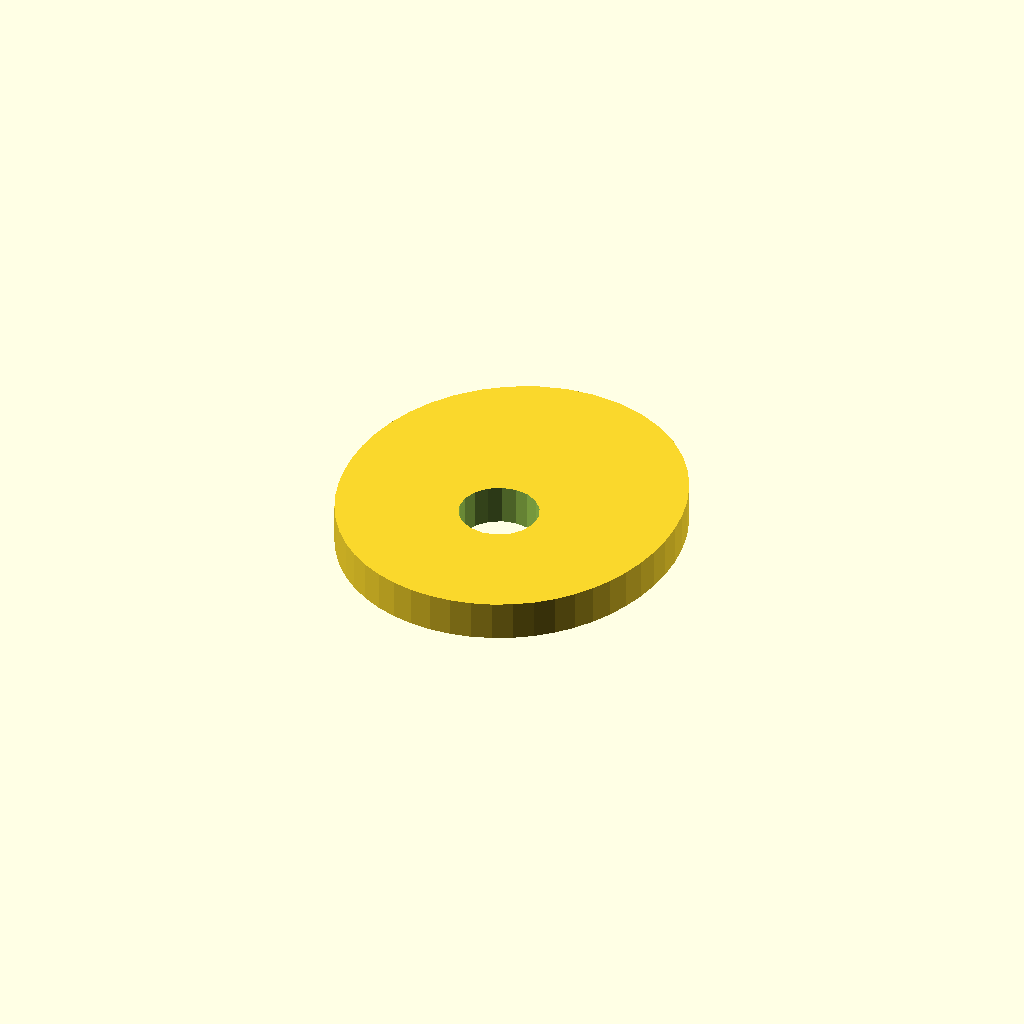
Cell 1: rendered with the file's own defaults.
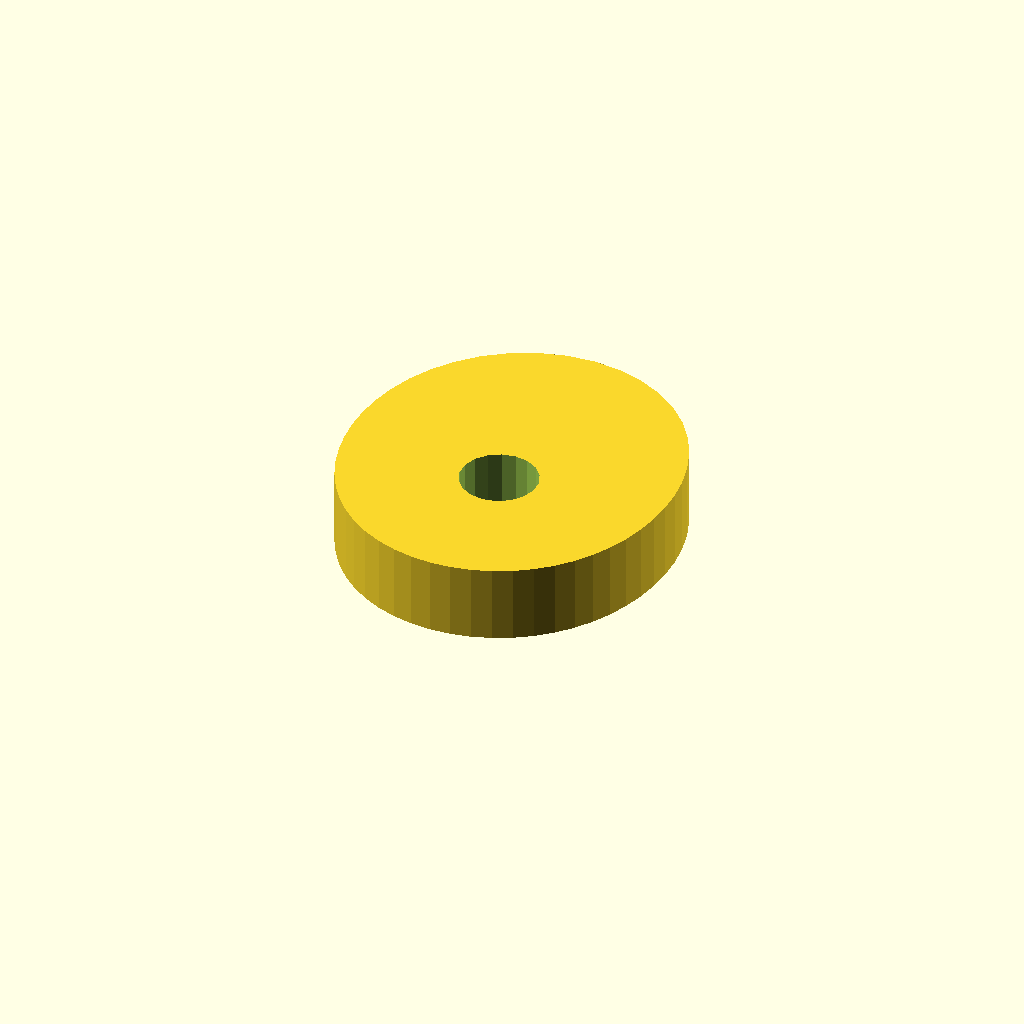
Cell 2: the same model with plate_t = 16.
One fixed orthographic camera (rotation 55°, 0°, 25°; colour scheme Cornfield) for every cell.
OpenSCAD source file optional_data/data/sketch4/camplates/part_0090.scad:
$fn = 32;

// ----------------------------------------------------------------------
// Cam plate: single_lobe cam, base R32
// ----------------------------------------------------------------------

// --- parameters (mm) ---
base_r = 32;              // base circle radius
lobe_h = 12;              // cam lobe rise
bore_r = 8;               // shaft bore radius
plate_t = 8;              // plate thickness, Z (extrusion height)

profile = [[67.375, 32], [67.75, 36.46], [67.675, 41.057], [67.103, 45.763], [65.972, 50.531], [64.217, 55.282], [61.779, 59.904], [58.622, 64.251], [54.748, 68.153], [50.208, 71.432], [45.107, 73.918], [39.598, 75.472], [33.875, 76], [28.152, 75.472], [22.643, 73.918], [17.542, 71.432], [13.002, 68.153], [9.128, 64.251], [5.971, 59.904], [3.533, 55.282], [1.778, 50.531], [0.648, 45.763], [0.075, 41.057], [0, 36.46], [0.375, 32], [1.171, 27.694], [2.375, 23.56], [3.985, 19.619], [6, 15.906], [8.416, 12.465], [11.221, 9.346], [14.387, 6.602], [17.873, 4.284], [21.629, 2.435], [25.593, 1.09], [29.698, 0.274], [33.875, 0], [38.052, 0.274], [42.157, 1.09], [46.121, 2.435], [49.877, 4.284], [53.363, 6.602], [56.529, 9.346], [59.334, 12.465], [61.75, 15.906], [63.765, 19.619], [65.375, 23.56], [66.579, 27.694]];  // primary outline, 48 points, counter clockwise
void_1 = [[41.728, 33.526], [40.732, 36.12], [38.91, 38.217], [36.48, 39.564], [33.735, 39.999], [31.008, 39.469], [28.627, 38.038], [26.878, 35.878], [25.974, 33.251], [26.022, 30.474], [27.018, 27.88], [28.841, 25.783], [31.271, 24.436], [34.015, 24.001], [36.742, 24.531], [39.124, 25.962], [40.872, 28.122], [41.777, 30.749]];  // shaft bore, 18 points

// --- the one profile operation ---
difference() {
  linear_extrude(height = plate_t) polygon(points = profile);
  translate([0, 0, -1])
    linear_extrude(height = plate_t + 2) polygon(points = void_1);
}
Customizer parameters (derived from the source; name, type, default, range or options):
base_r: number, default 32
lobe_h: number, default 12
bore_r: number, default 8
plate_t: number, default 8
